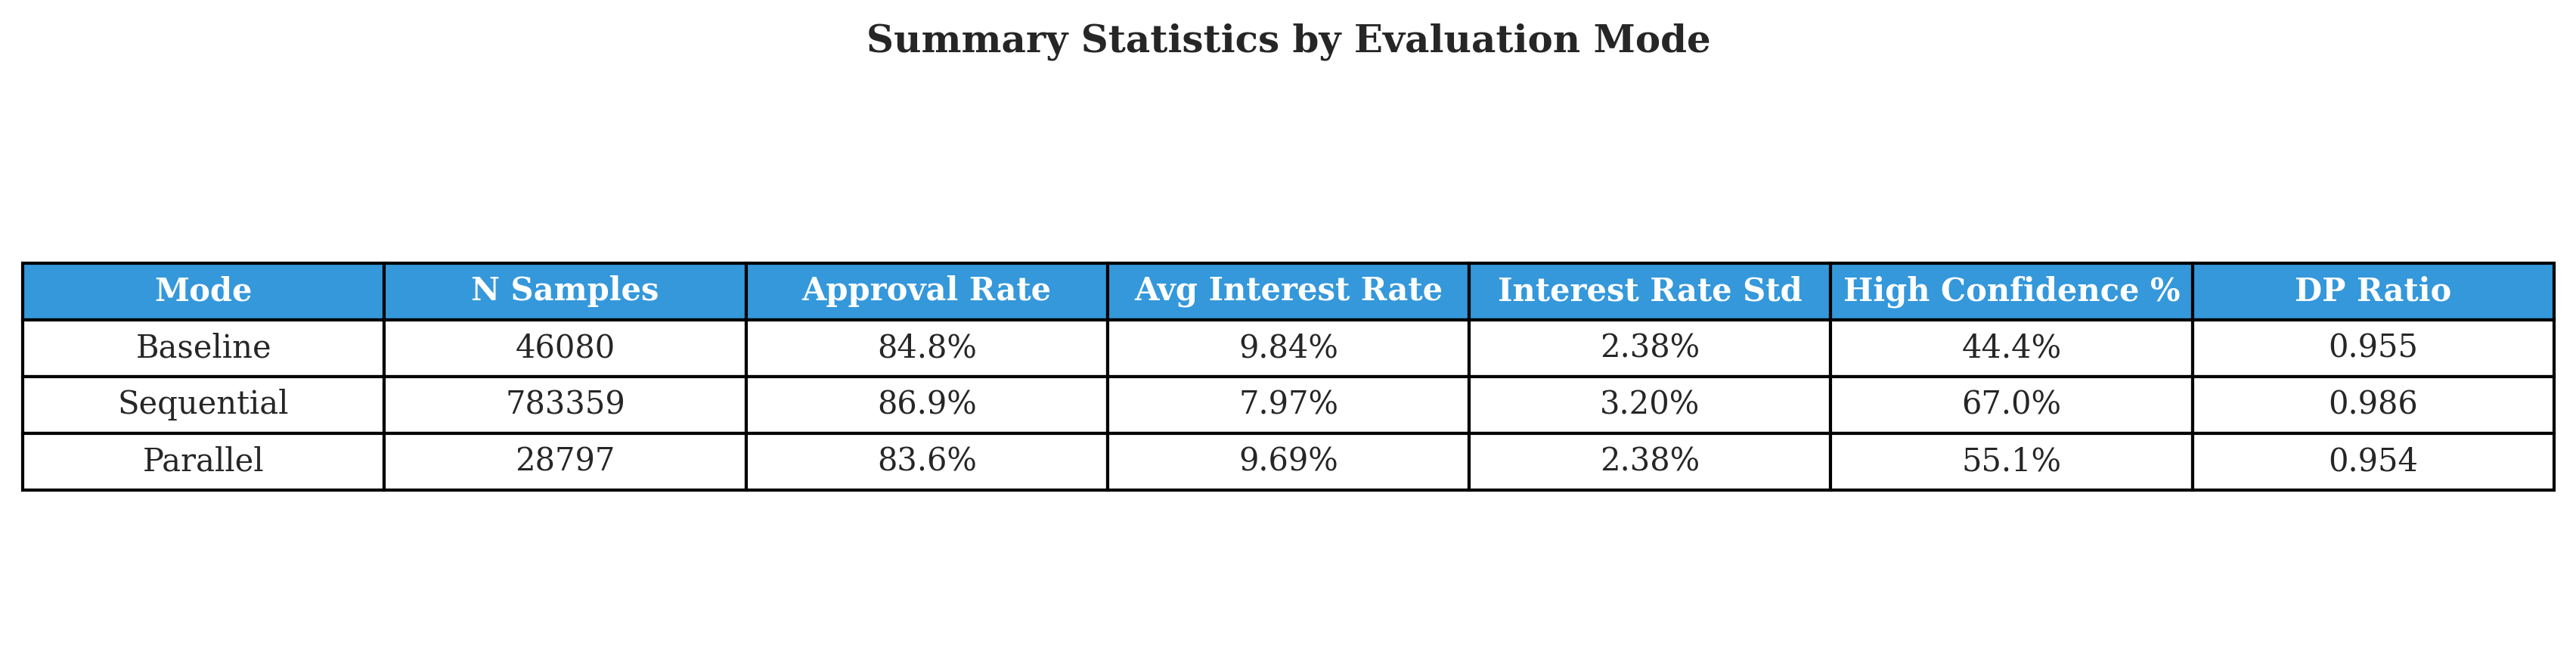

The file beside this chart, header and first rows:
Mode, N Samples, Approval Rate, Avg Interest Rate, Interest Rate Std, High Confidence %, DP Ratio
Baseline, 46080, 84.8%, 9.84%, 2.38%, 44.4%, 0.955
Sequential, 783359, 86.9%, 7.97%, 3.20%, 67.0%, 0.986
Parallel, 28797, 83.6%, 9.69%, 2.38%, 55.1%, 0.954
